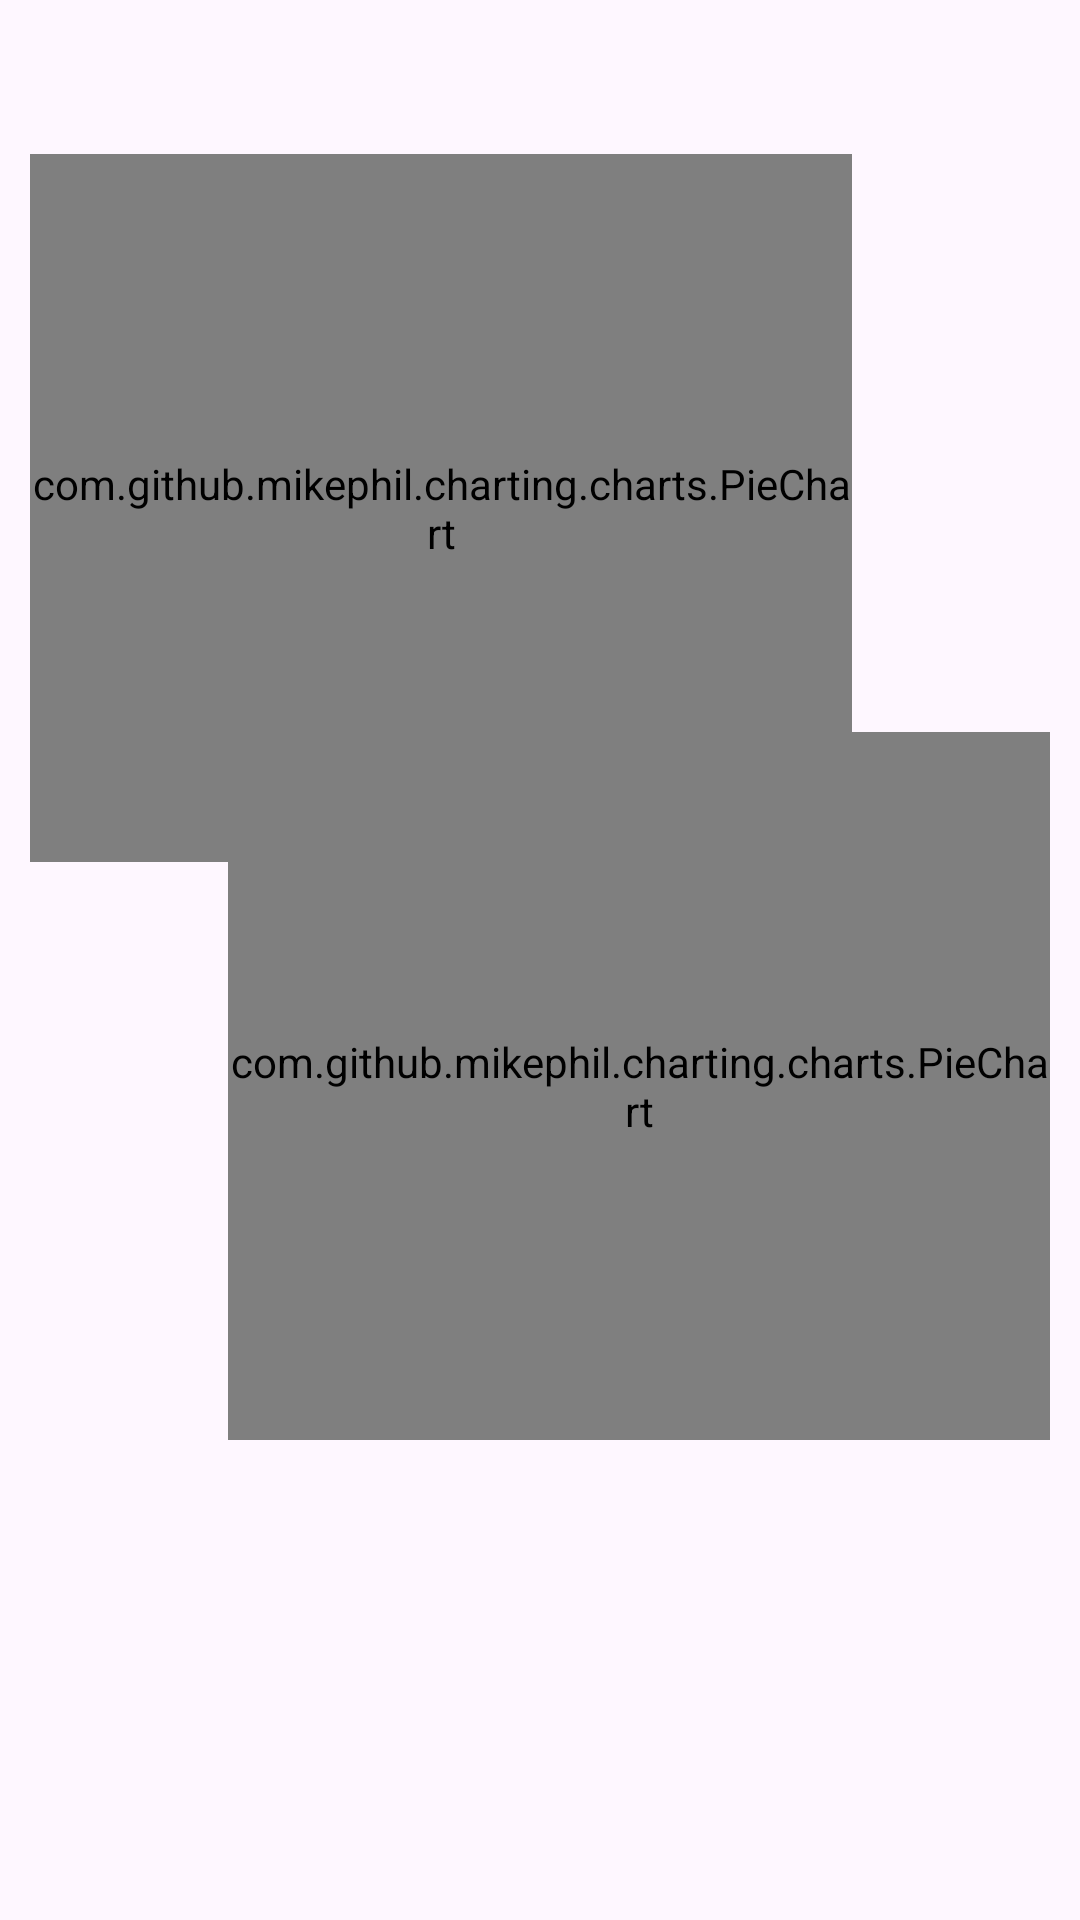

Write the Android layout XML for this screen, with the resource values it uses.
<!-- AndroidManifest.xml: application theme Theme.AIStatementParser -->
<!-- res/layout/fragment_home.xml -->
<?xml version="1.0" encoding="utf-8"?>
<androidx.constraintlayout.widget.ConstraintLayout
    xmlns:android="http://schemas.android.com/apk/res/android"
    xmlns:app="http://schemas.android.com/apk/res-auto"
    xmlns:tools="http://schemas.android.com/tools"
    android:layout_width="match_parent"
    android:layout_height="match_parent">

    <com.github.mikephil.charting.charts.PieChart
        android:id="@+id/testPieChart"
        android:layout_width="274dp"
        android:layout_height="236dp"
        app:layout_constraintBottom_toBottomOf="parent"
        app:layout_constraintEnd_toEndOf="parent"
        app:layout_constraintHorizontal_bias="0.883"
        app:layout_constraintStart_toStartOf="parent"
        app:layout_constraintTop_toTopOf="parent"
        app:layout_constraintVertical_bias="0.604" />

    <com.github.mikephil.charting.charts.PieChart
        android:id="@+id/testPieChart2"
        android:layout_width="274dp"
        android:layout_height="236dp"
        app:layout_constraintBottom_toBottomOf="parent"
        app:layout_constraintEnd_toEndOf="parent"
        app:layout_constraintHorizontal_bias="0.116"
        app:layout_constraintStart_toStartOf="parent"
        app:layout_constraintTop_toTopOf="parent"
        app:layout_constraintVertical_bias="0.127" />

    <TextView
        android:id="@+id/credit"
        android:layout_width="wrap_content"
        android:layout_height="47dp"
        android:layout_marginStart="16dp"
        android:layout_marginTop="16dp"
        android:textColor="#27952C"
        app:layout_constraintStart_toStartOf="parent"
        app:layout_constraintTop_toTopOf="parent" />

    <TextView
        android:id="@+id/debit"
        android:layout_width="wrap_content"
        android:layout_height="47dp"
        android:layout_marginTop="16dp"
        android:layout_marginEnd="16dp"
        android:textColor="#C62828"
        android:layout_marginBottom="17dp"
        app:layout_constraintBottom_toTopOf="@+id/testPieChart2"
        app:layout_constraintEnd_toEndOf="parent"
        app:layout_constraintTop_toTopOf="parent"
        app:layout_constraintVertical_bias="0.0" />
</androidx.constraintlayout.widget.ConstraintLayout>
<!-- resources referenced by this layout -->
<resources>
  <style name="Theme.AIStatementParser" parent="Base.Theme.AIStatementParser" />
  <style name="Base.Theme.AIStatementParser" parent="Theme.Material3.DayNight.NoActionBar">
          
          
      </style>
</resources>
